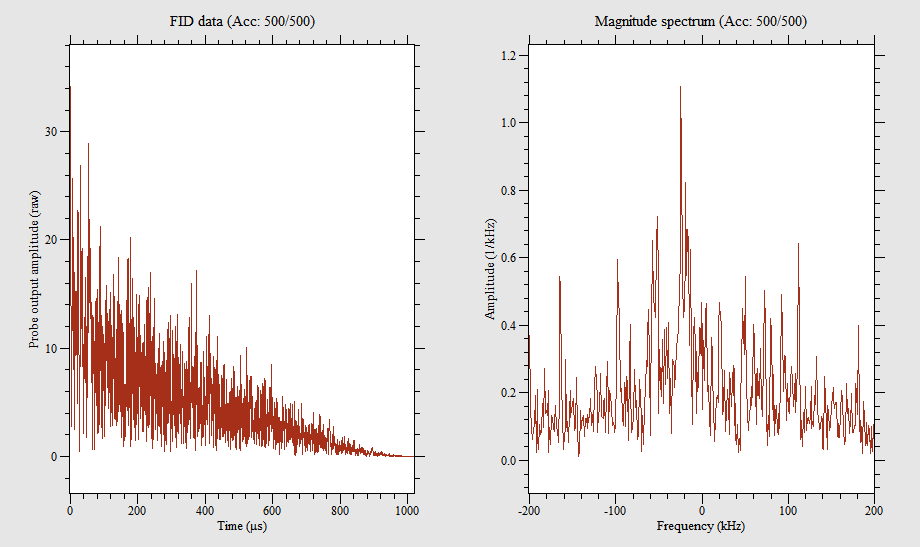

Data behind this chart, as committed beside it:
0, -27.608, -20.188
0.498, -10.73, -9.972
0.9961, -18.8, -8.496
1.494, -4.888, -5.296
1.992, -1.484, -2.31
2.49, -2.42, -7.502
2.988, 3.504, -9.13
3.486, 0.848, -4.844
3.984, 7.048, -9.124
4.482, 9.104, -7.306
4.98, 15.9, -1.476
5.479, 24.92, -6.256
5.977, 11.52, -4.554
6.475, 12.68, 3.32
6.973, 17.29, -4.3
7.471, 7.901, 1.246
7.969, 19.66, 4.677
8.467, 17.23, 2.506
8.965, 13.54, 3.943
9.463, 9.284, 3.513
9.961, 12.13, 3.047
10.46, 15.58, 6.856
10.96, 13.04, -0.7638
11.46, 10.78, 1.396
11.95, 10.19, 1.691
12.45, 2.279, -0.9596
12.95, 0.9116, 5.55
13.45, 13.72, 6.727
13.95, 9.638, 9.258
14.44, 10.34, -0.3118
14.94, 4.21, 8.314
15.44, 10.23, 3.702
15.94, 8.473, -7.138
16.44, 8.79, 9.204
16.93, 4.463, 9.54
17.43, -7.257, 5.974
17.93, -7.966, 11.58
18.43, -6.517, 13.76
18.93, -9.278, 8.854
19.42, -4.542, 14.11
19.92, 6.04, 6.116
20.42, 0.3896, 9.866
20.92, 7.766, 21.4
21.42, 7.262, 0.7851
21.91, 3.955, 2.919
22.41, 16.55, 15.18
22.91, 8.689, 6.08
23.41, -0.08789, 10.49
23.91, 3.25, 16.11
24.4, 2.518, 11.78
24.9, -1.702, 9.444
25.4, -0.677, 9.08
25.9, -5.861, 1.785
26.4, -3.534, -1.675
26.89, 0.1737, -0.4073
27.39, -3.454, 5.86
27.89, -3.773, 2.036
28.39, -5.212, 11
28.89, -16.52, 11.61
29.38, -23.63, 9.684
29.88, -18.61, 11.27
... 1,987 more rows
